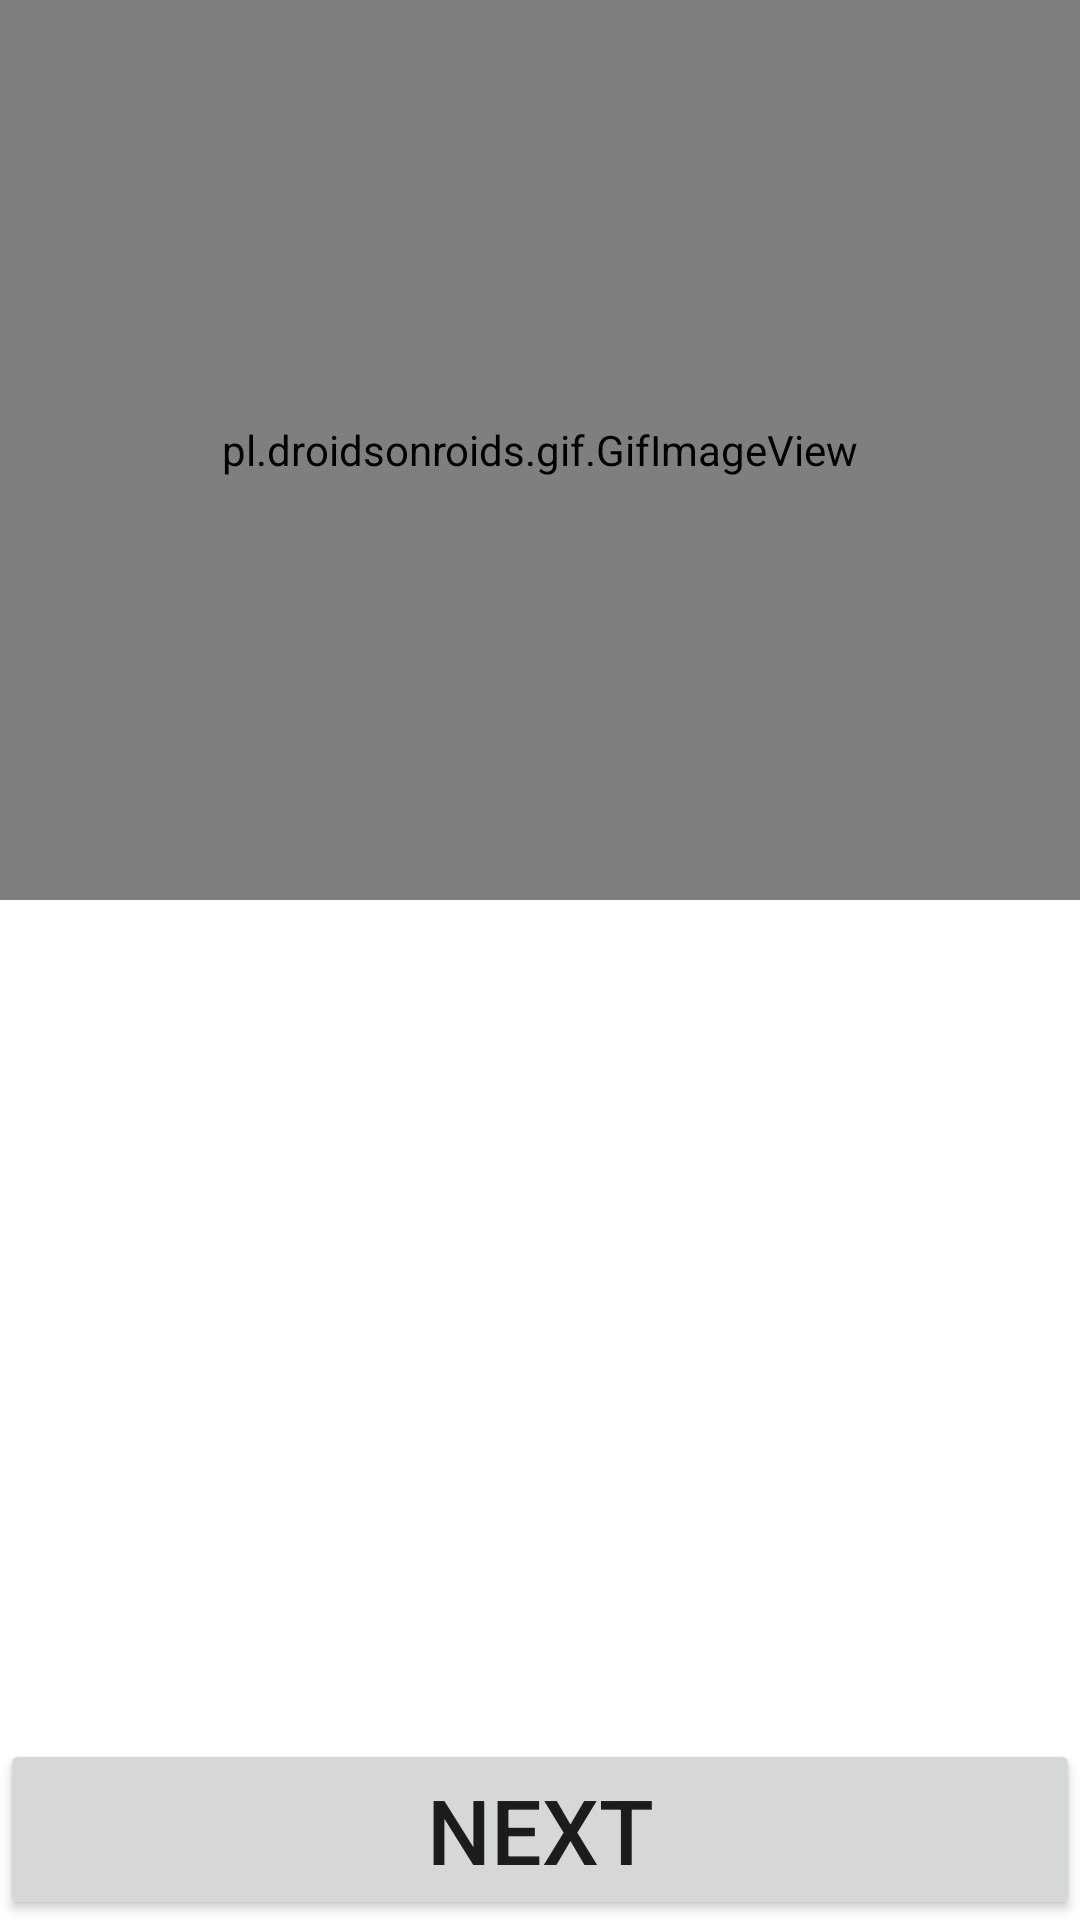

Write the Android layout XML for this screen, with the resource values it uses.
<!-- AndroidManifest.xml: application theme Theme.GYMAPPLICATION -->
<!-- res/layout/activity_playactivity.xml -->
<?xml version="1.0" encoding="utf-8"?>
<FrameLayout xmlns:android="http://schemas.android.com/apk/res/android"
    xmlns:app="http://schemas.android.com/apk/res-auto"
    xmlns:tools="http://schemas.android.com/tools"
    android:layout_width="match_parent"
    android:id="@+id/fragment_container_play"
    android:layout_height="match_parent"
    tools:context=".playactivity">
<androidx.constraintlayout.widget.ConstraintLayout
    android:layout_width="match_parent"
    android:layout_height="match_parent">
    <pl.droidsonroids.gif.GifImageView
        android:id="@+id/imageViewplay"
        android:scaleType="centerCrop"
        android:layout_width="match_parent"
        android:layout_height="300dp"
        app:layout_constraintEnd_toEndOf="parent"
        app:layout_constraintStart_toStartOf="parent"
        app:layout_constraintTop_toTopOf="parent"
        tools:srcCompat="@tools:sample/avatars" />

    <androidx.recyclerview.widget.RecyclerView
        android:id="@+id/recyclerviewplay"
        android:layout_width="match_parent"
        android:layout_height="450dp"
        android:paddingBottom="40dp"
        app:layout_constraintTop_toBottomOf="@+id/imageViewplay"
        tools:layout_editor_absoluteX="190dp"
        tools:layout_editor_absoluteY="179dp"
        />

    <Button
        android:id="@+id/buttonplay"
        android:gravity="bottom"
        android:layout_width="match_parent"
        android:layout_height="wrap_content"
       android:textSize="30dp"
        android:textAlignment="center"
        android:text="next"
        app:layout_constraintBottom_toBottomOf="parent"
        app:layout_constraintEnd_toEndOf="parent"
        app:layout_constraintHorizontal_bias="0.845"
        app:layout_constraintStart_toStartOf="parent" />
</androidx.constraintlayout.widget.ConstraintLayout>
</FrameLayout>
<!-- resources referenced by this layout -->
<resources>
  <style name="Theme.GYMAPPLICATION" parent="Theme.MaterialComponents.DayNight.DarkActionBar">
          
          <item name="colorPrimary">@color/purple_500</item>
          <item name="colorPrimaryVariant">@color/purple_700</item>
          <item name="colorOnPrimary">@color/white</item>
          
          <item name="colorSecondary">@color/teal_200</item>
          <item name="colorSecondaryVariant">@color/teal_700</item>
          <item name="colorOnSecondary">@color/black</item>
          
          <item name="android:statusBarColor" tools:targetApi="l">?attr/colorPrimaryVariant</item>
          
      </style>
  <color name="purple_500">#FF6200EE</color>
  <color name="purple_700">#FF3700B3</color>
  <color name="white">#FFFFFFFF</color>
  <color name="teal_200">#FF03DAC5</color>
  <color name="teal_700">#FF018786</color>
  <color name="black">#FF000000</color>
</resources>
